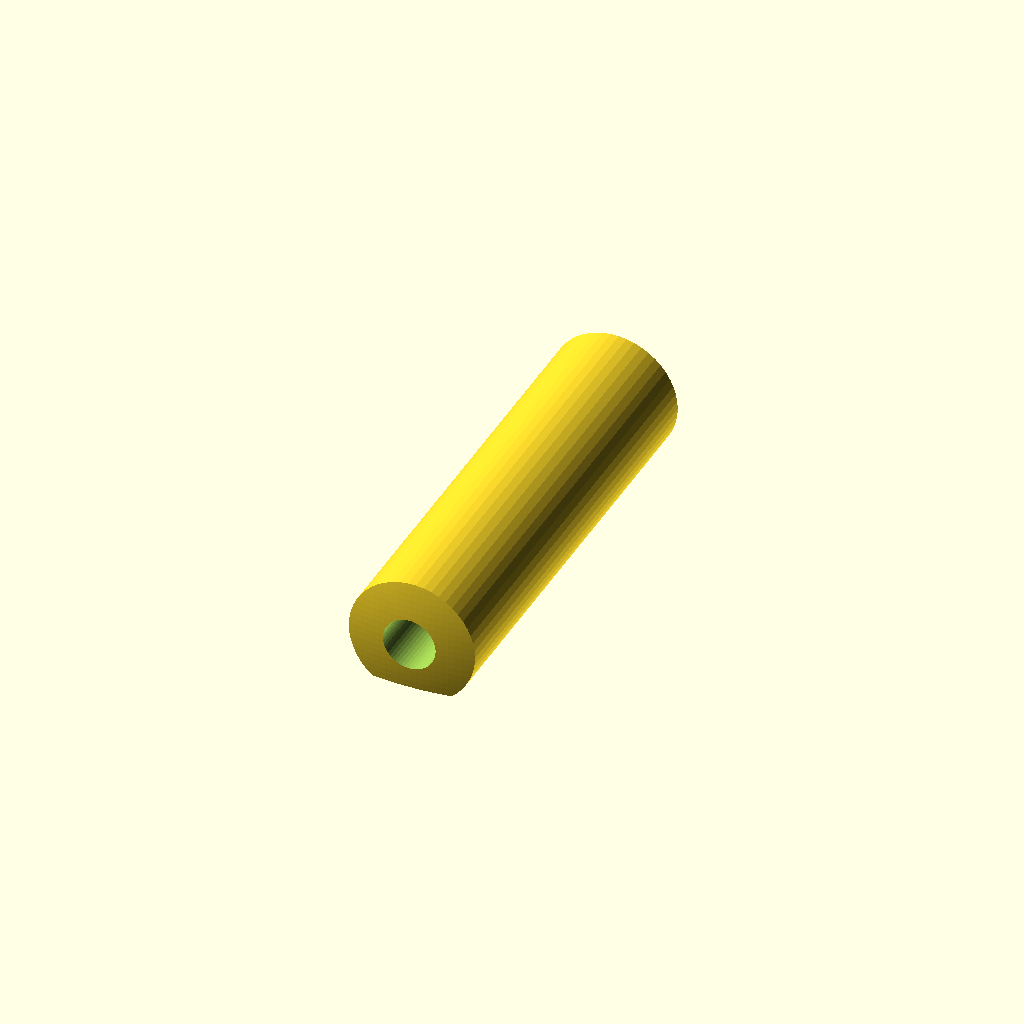
Cell 1: rendered with the file's own defaults.
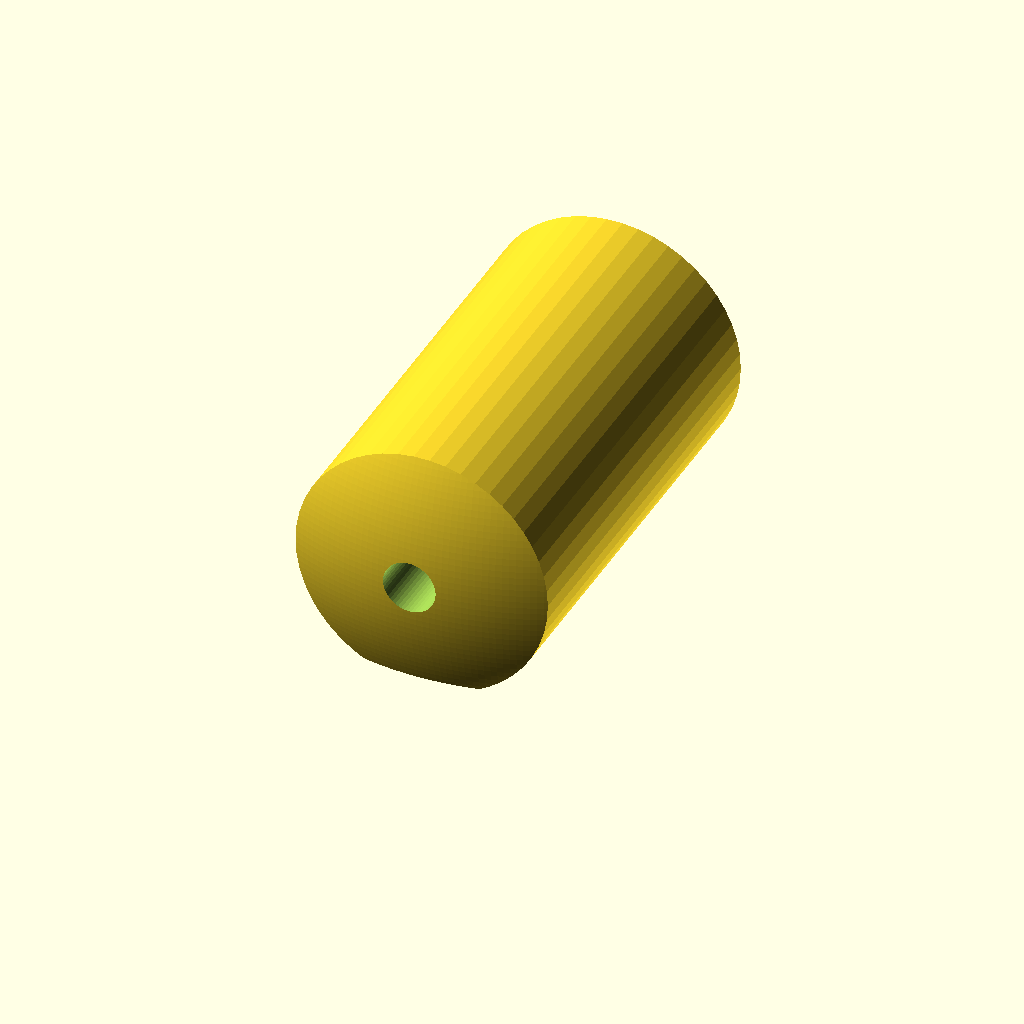
Cell 2: shaft_od = 36 (everything else at default).
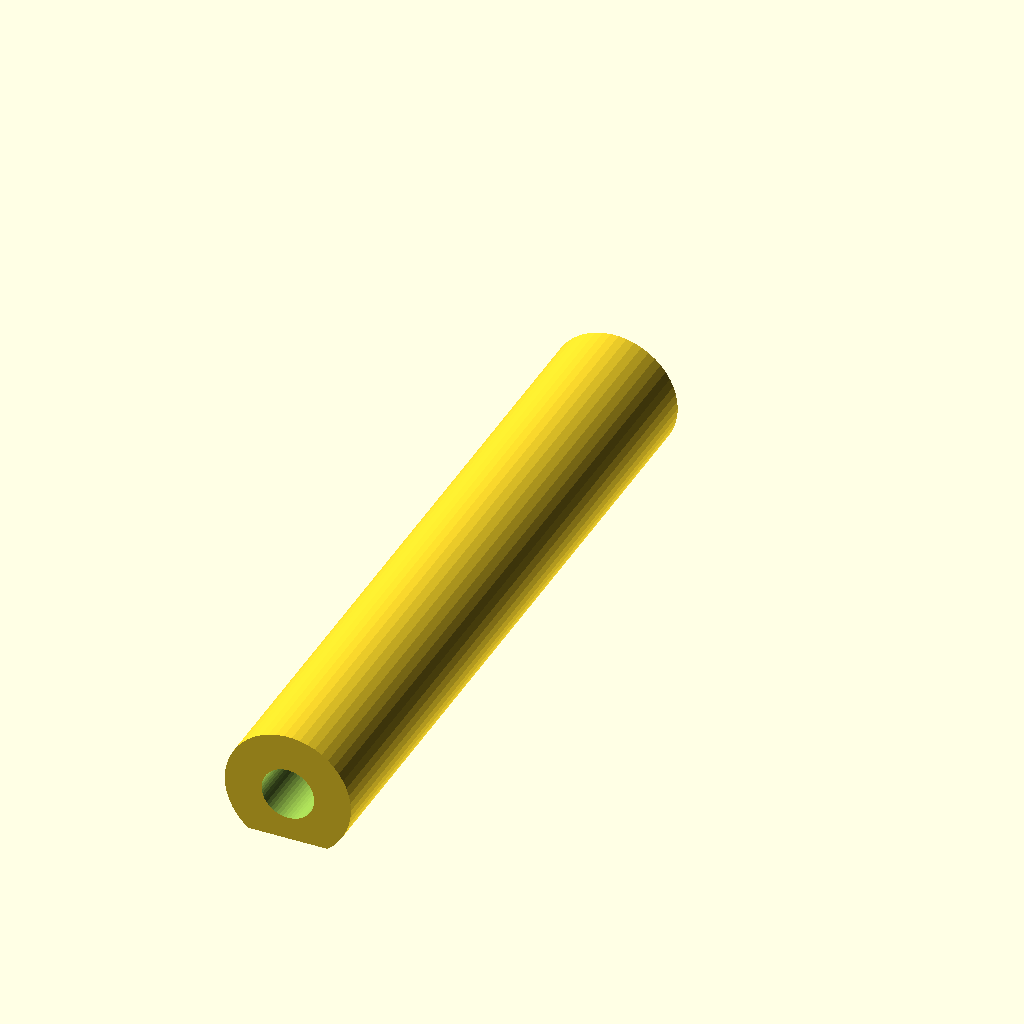
Cell 3 — length set to 126, the other parameters unchanged.
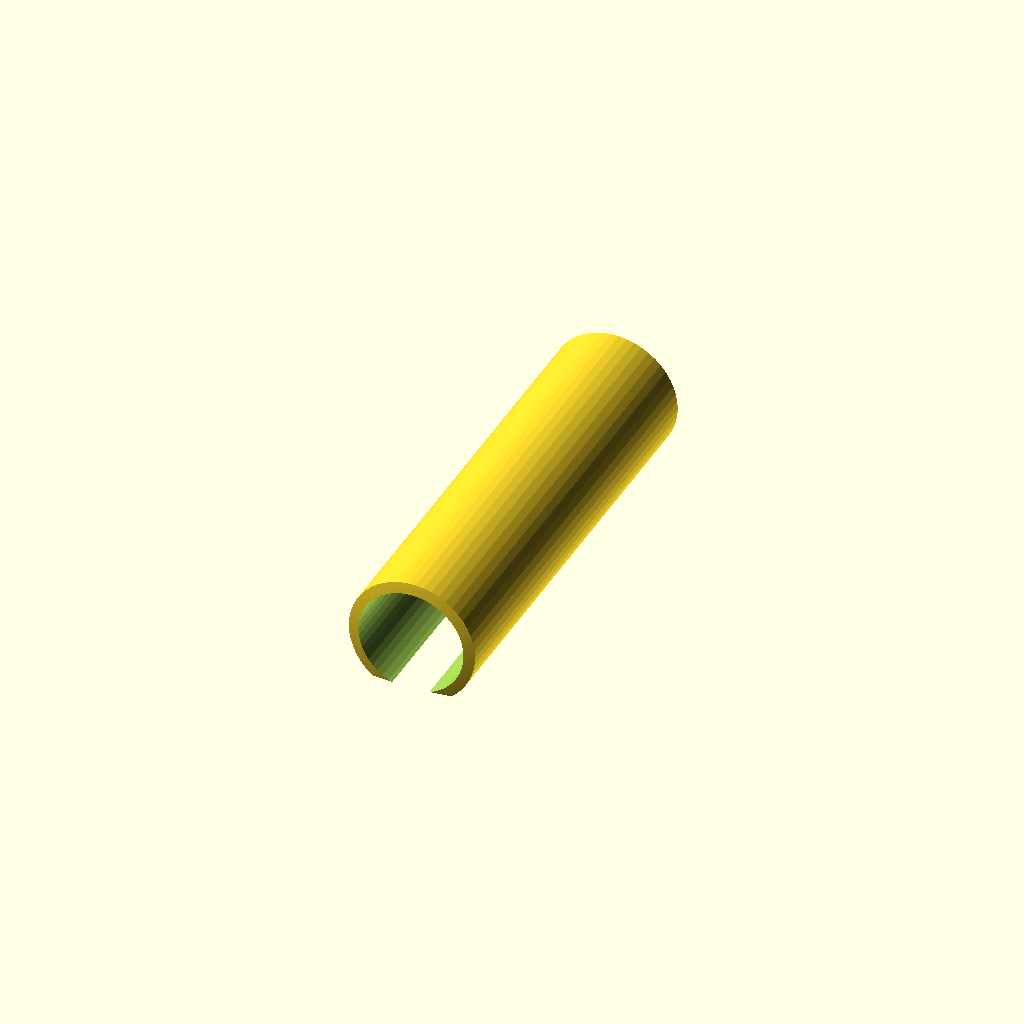
Cell 4: screw_head_hole_id = 15 (everything else at default).
One fixed orthographic camera (rotation 55°, 0°, 25°; colour scheme Cornfield) for every cell.
Source of the model, door_stop.scad:
$fn = 50;

shaft_od = 18;
length = 63;

screw_hole_id = 2.4;
screw_head_hole_id = 7.5;
screw_depth = 9;

module basic() {
  difference() {
    cylinder(d=shaft_od, h=length);
      
    translate([0, 0, screw_depth])
      cylinder(d=screw_head_hole_id, h=1000);
    
    translate([0, 0, -1])
      cylinder(d=screw_hole_id, h=1000);
  }
}

module tipped() {
  intersection() {
    translate([0, 0, shaft_od/2 - 2])
      rotate([90, 0, 0])
        basic();

    translate([0, 0, 100])
      cube(200, center=true);
    
    nudge = 20;
    translate([0, -nudge, shaft_od/2 - 2])
      sphere(length - nudge, $fn=300);
  }
}

tipped();
Customizer parameters (derived from the source; name, type, default, range or options):
shaft_od: number, default 18
length: number, default 63
screw_hole_id: number, default 2.4
screw_head_hole_id: number, default 7.5
screw_depth: number, default 9
